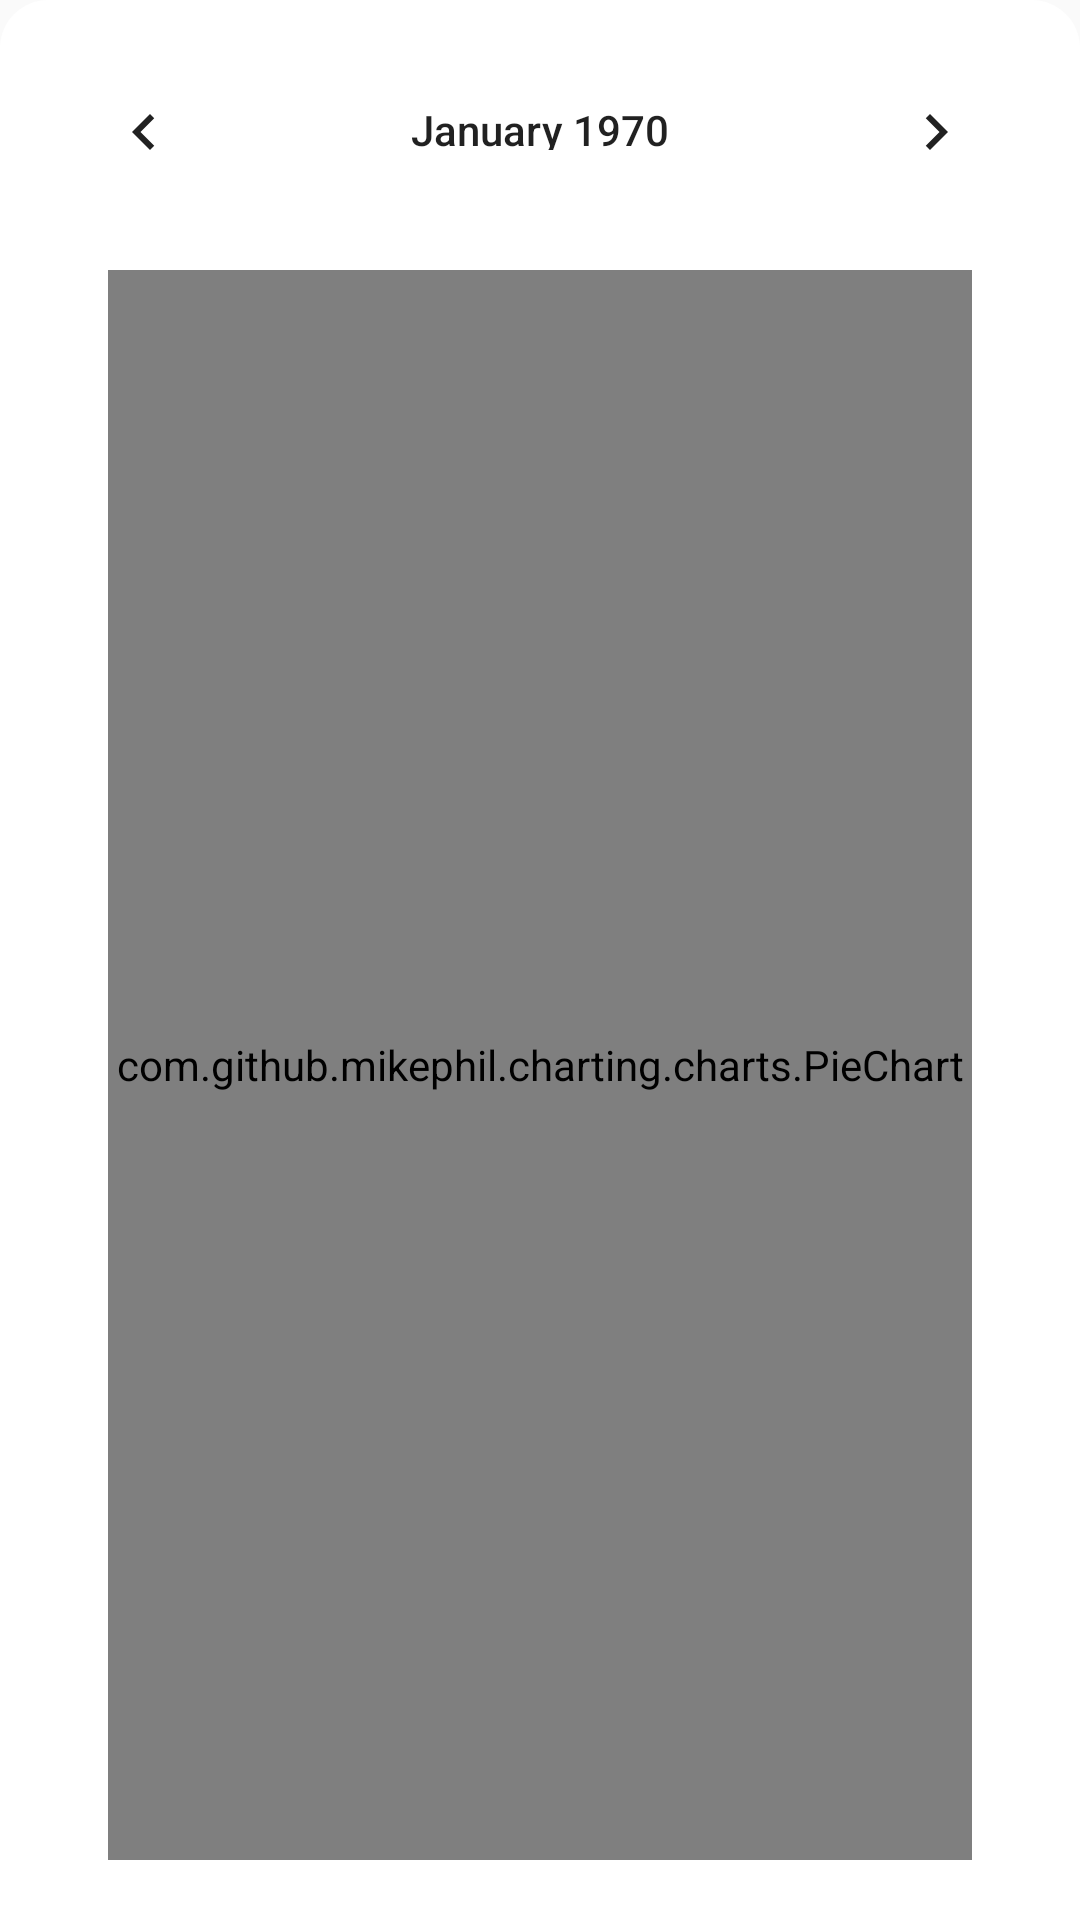

This screen was rendered from an Android layout file. Write that file and the resources it references.
<!-- AndroidManifest.xml: application theme Theme.Trailevy -->
<!-- res/layout/fragment_analytics.xml -->
<?xml version="1.0" encoding="utf-8"?>
<androidx.constraintlayout.widget.ConstraintLayout xmlns:android="http://schemas.android.com/apk/res/android"
    xmlns:tools="http://schemas.android.com/tools"
    android:layout_width="match_parent"
    android:layout_height="match_parent"
    android:background="@drawable/activity_shape"

    xmlns:app="http://schemas.android.com/apk/res-auto"
    tools:context=".fragments.AnalyticsFragment">

    <CalendarView
        android:id="@+id/tvDate"
        android:layout_width="wrap_content"
        android:layout_height="40dp"

        android:textSize="@dimen/_14ssp"
        android:textStyle="bold"
        android:layout_marginTop="10dp"
        android:drawableStart="@drawable/ic_left"
        android:drawableEnd="@drawable/ic_right"
        app:layout_constraintStart_toStartOf="parent"
        app:layout_constraintEnd_toEndOf="parent"
        app:layout_constraintTop_toTopOf="parent"

        />


    <androidx.constraintlayout.widget.ConstraintLayout
        android:id="@+id/containerExpenseIncome"
        android:layout_width="match_parent"
        android:layout_height="wrap_content"

        app:layout_constraintEnd_toEndOf="parent"
        app:layout_constraintStart_toStartOf="parent"
        app:layout_constraintTop_toBottomOf="@id/tvDate">


        

        


        <androidx.constraintlayout.widget.ConstraintLayout
            android:id="@+id/containerExpense"
            android:layout_width="0dp"
            android:layout_height="@dimen/_50sdp"
            android:layout_marginStart="36dp"
            android:layout_marginTop="20dp"

            android:layout_marginEnd="10dp"

            android:background="@drawable/btn_background"
            android:paddingStart="16dp"
            android:paddingTop="3dp"
            android:paddingEnd="16dp"
            android:paddingBottom="3dp"
            app:layout_constraintEnd_toStartOf="@+id/containerBalance"
            app:layout_constraintStart_toStartOf="parent"
            app:layout_constraintTop_toTopOf="parent">

            <TextView
                android:id="@+id/tvExpense"
                android:layout_width="wrap_content"
                android:layout_height="wrap_content"


                android:text="Expense"
                android:textColor="@color/black"
                android:textSize="20sp"
                android:textStyle="bold"
                app:layout_constraintEnd_toEndOf="parent"
                app:layout_constraintHorizontal_bias="0.5"
                app:layout_constraintStart_toStartOf="parent"
                app:layout_constraintTop_toTopOf="parent" />


            <TextView
                android:id="@+id/tvValueExpense"

                android:layout_width="wrap_content"
                android:layout_height="wrap_content"
                android:layout_marginTop="3dp"
                android:layout_marginBottom="10dp"
                android:text="Ksh 0.00"

                android:textColor="@color/red"
                android:textSize="16sp"
                app:layout_constraintEnd_toEndOf="parent"
                app:layout_constraintHorizontal_bias="0.375"
                app:layout_constraintStart_toStartOf="parent"
                app:layout_constraintTop_toBottomOf="@+id/tvExpense" />


        </androidx.constraintlayout.widget.ConstraintLayout>


        <androidx.constraintlayout.widget.ConstraintLayout
            android:id="@+id/containerBalance"
            android:layout_width="0dp"
            android:layout_height="@dimen/_50sdp"
            android:layout_marginStart="10dp"
            android:layout_marginTop="20dp"
            android:layout_marginEnd="36dp"
            android:background="@drawable/btn_background"

            android:paddingStart="16dp"
            android:paddingTop="3dp"
            android:paddingEnd="16dp"
            android:paddingBottom="3dp"


            app:layout_constraintEnd_toEndOf="parent"
            app:layout_constraintStart_toEndOf="@+id/containerExpense"
            app:layout_constraintTop_toTopOf="parent">

            <TextView
                android:id="@+id/tvBalance"
                android:layout_width="wrap_content"
                android:layout_height="wrap_content"

                android:text="Balance"
                android:textColor="@color/black"
                android:textSize="20sp"
                android:textStyle="bold"
                app:layout_constraintEnd_toEndOf="parent"
                app:layout_constraintHorizontal_bias="0.5"
                app:layout_constraintStart_toStartOf="parent"
                app:layout_constraintTop_toTopOf="parent" />


            <TextView
                android:id="@+id/tvValueBalance"
                android:layout_width="wrap_content"
                android:layout_height="wrap_content"
                android:layout_marginTop="3dp"
                android:layout_marginBottom="10dp"
                android:text="Ksh 0.00"
                android:textColor="@color/green"
                android:textSize="16sp"
                app:layout_constraintEnd_toEndOf="parent"
                app:layout_constraintHorizontal_bias="0.5"
                app:layout_constraintStart_toStartOf="parent"
                app:layout_constraintTop_toBottomOf="@+id/tvBalance" />


        </androidx.constraintlayout.widget.ConstraintLayout>


    </androidx.constraintlayout.widget.ConstraintLayout>



    <com.github.mikephil.charting.charts.PieChart
        android:id="@+id/pieChart"
        android:layout_width="match_parent"
        android:layout_height="0dp"
        android:layout_marginTop="20dp"
        android:layout_marginStart="36dp"
        android:layout_marginEnd="36dp"
        android:layout_marginBottom="20dp"
        app:layout_constraintTop_toBottomOf="@id/containerExpenseIncome"
        app:layout_constraintStart_toStartOf="parent"
        app:layout_constraintEnd_toEndOf="parent"
        app:layout_constraintBottom_toBottomOf="parent"
        />





</androidx.constraintlayout.widget.ConstraintLayout>
<!-- resources referenced by this layout -->
<resources>
  <color name="black">#FF000000</color>
  <color name="green">#027E00</color>
  <color name="red">#F52C56</color>
  <!-- drawable activity_shape (drawable) -->
  <?xml version="1.0" encoding="utf-8"?>
  <shape  xmlns:android="http://schemas.android.com/apk/res/android">
  
      <solid android:color="@color/white"/>
  
      <corners android:topRightRadius="16dp" android:topLeftRadius="16dp"
          />
  
  
  </shape>
  <!-- drawable btn_background (drawable) -->
  <?xml version="1.0" encoding="utf-8"?>
  <shape xmlns:android="http://schemas.android.com/apk/res/android">
  
  
      <corners android:radius="30dp"/>
      <stroke android:color="@color/primary" android:width="1dp" />
      <solid android:color="@color/d_white"/>
  
  </shape>
  <style name="Theme.Trailevy" parent="Base.Theme.Trailevy" />
  <color name="white">#FFFFFFFF</color>
  <color name="primary">#A6F58F00</color>
  <color name="d_white">#F6F4F0</color>
  <style name="Base.Theme.Trailevy" parent="Theme.AppCompat.Light.NoActionBar">
          
           <item name="colorPrimary">@color/primary</item>
          <item name="android:statusBarColor">@color/primary_opac</item>
      </style>
  <color name="primary_opac">#CCF58F00</color>
</resources>
